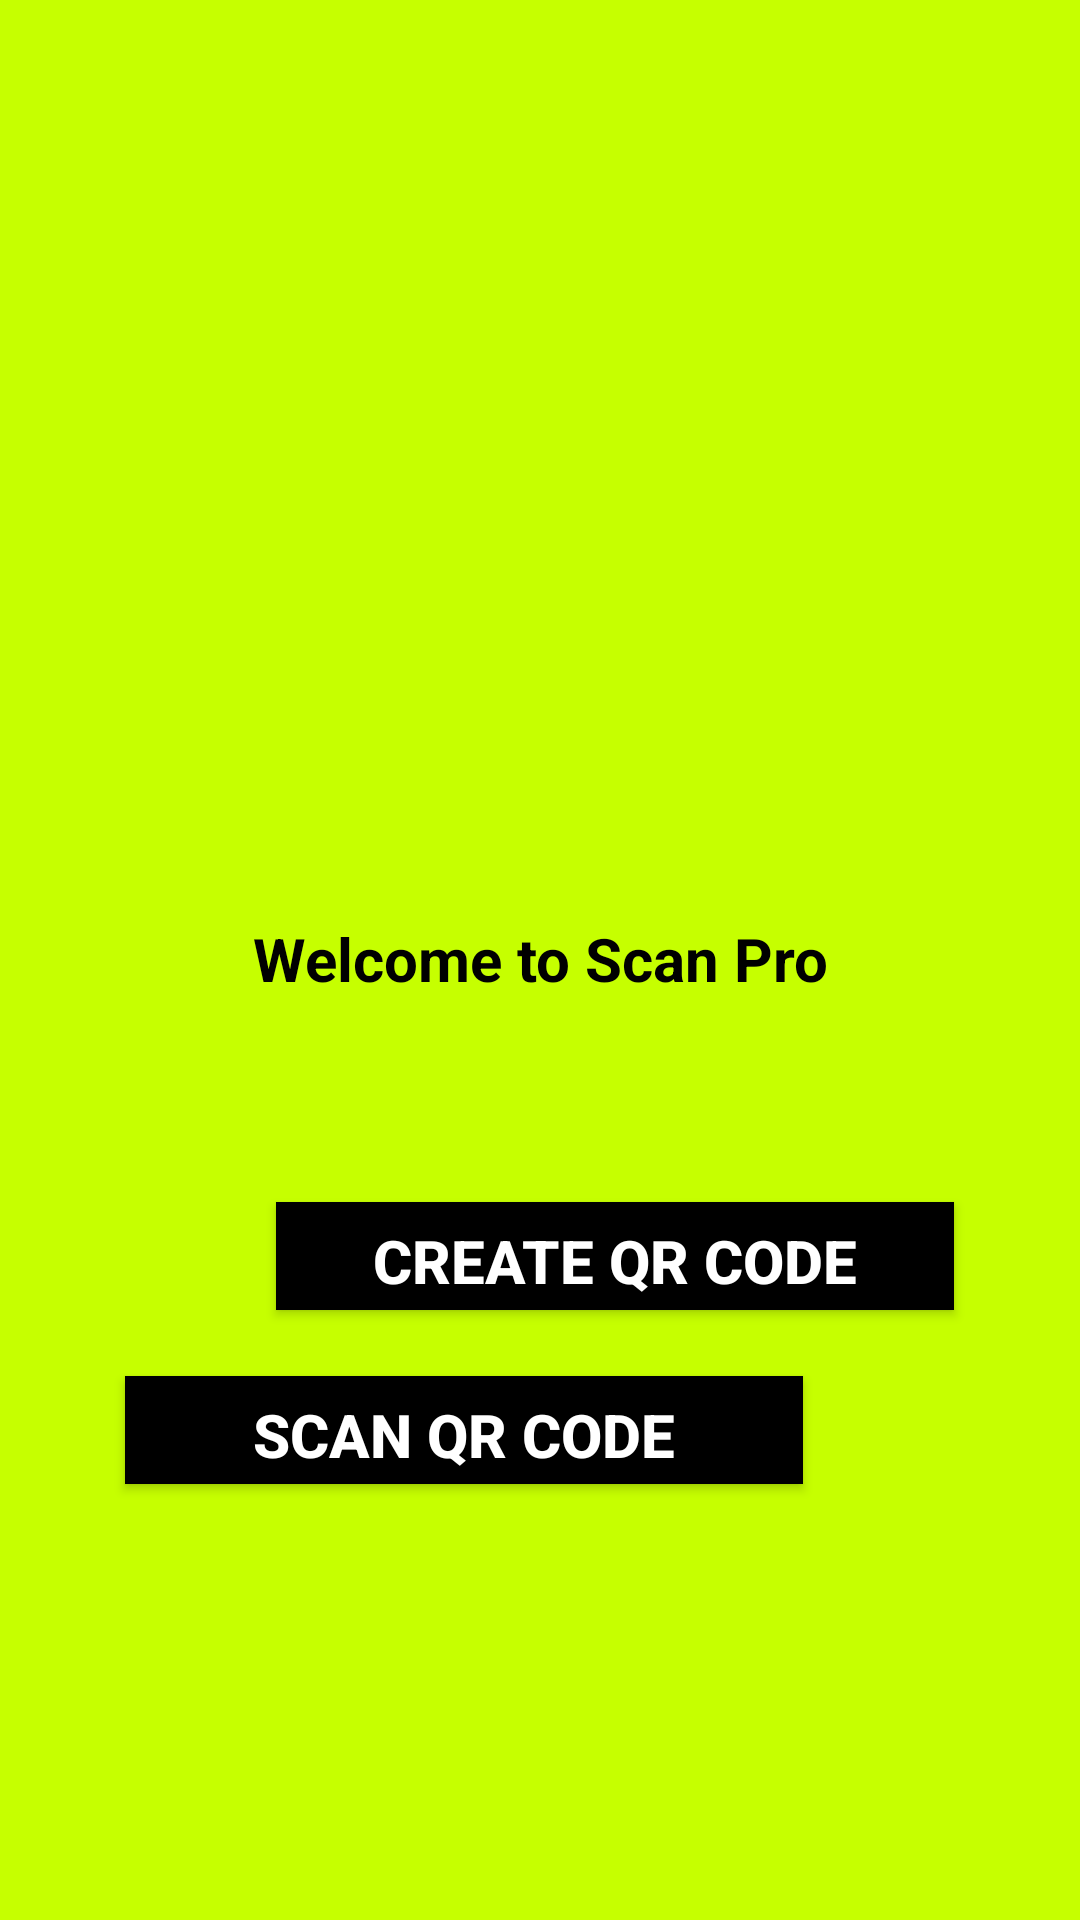

Here is an Android app screen rendered from its layout file. Give the layout XML and the strings, colors and styles it references.
<!-- AndroidManifest.xml: application theme Theme.QRCodeScanner -->
<!-- res/layout/activity_home.xml -->
<?xml version="1.0" encoding="utf-8"?>
<androidx.constraintlayout.widget.ConstraintLayout xmlns:android="http://schemas.android.com/apk/res/android"
    xmlns:app="http://schemas.android.com/apk/res-auto"
    xmlns:tools="http://schemas.android.com/tools"
    android:layout_width="match_parent"
    android:layout_height="match_parent"
    android:background="@color/yellow"
    android:backgroundTint="#C6FF00"
    tools:context=".HomeActivity">

    <ImageView
        android:id="@+id/logohome"
        android:layout_width="165dp"
        android:layout_height="146dp"
        app:layout_constraintBottom_toBottomOf="parent"
        app:layout_constraintEnd_toEndOf="parent"
        app:layout_constraintStart_toStartOf="parent"
        app:layout_constraintTop_toTopOf="parent"
        app:layout_constraintVertical_bias="0.162"
        app:srcCompat="@drawable/qr" />

    <TextView
        android:id="@+id/welcometext"
        android:layout_width="match_parent"
        android:layout_height="wrap_content"
        android:layout_margin="80dp"
        android:text="Welcome to Scan Pro"
        android:textAlignment="center"
        android:textColor="@color/black"
        android:textSize="20sp"
        android:textStyle="bold"
        app:layout_constraintBottom_toBottomOf="parent"
        app:layout_constraintEnd_toEndOf="parent"
        app:layout_constraintHorizontal_bias="0.575"
        app:layout_constraintStart_toStartOf="parent"
        app:layout_constraintTop_toBottomOf="@+id/logohome"
        app:layout_constraintVertical_bias="0.0" />

    <Button
        android:id="@+id/buttonGenerate"
        android:layout_width="226dp"
        android:layout_height="36dp"
        android:layout_marginStart="92dp"
        android:background="@color/yellow"
        android:backgroundTint="@color/black"
        android:padding="6dp"
        android:text="create QR Code"
        android:textColor="@color/white"
        android:textSize="20sp"
        android:textStyle="bold"
        app:layout_constraintBottom_toBottomOf="parent"
        app:layout_constraintEnd_toEndOf="parent"
        app:layout_constraintHorizontal_bias="0.0"
        app:layout_constraintStart_toStartOf="parent"
        app:layout_constraintTop_toBottomOf="@+id/welcometext"
        app:layout_constraintVertical_bias="0.25" />

    <Button
        android:id="@+id/buttonScan"
        android:layout_width="226dp"
        android:layout_height="36dp"
        android:layout_marginEnd="92dp"
        android:background="@color/yellow"
        android:backgroundTint="@color/black"
        android:padding="6dp"
        android:text="Scan QR Code"
        android:textColor="@color/white"
        android:textSize="20sp"
        android:textStyle="bold"
        app:layout_constraintBottom_toBottomOf="parent"
        app:layout_constraintEnd_toEndOf="parent"
        app:layout_constraintHorizontal_bias="0.989"
        app:layout_constraintStart_toStartOf="parent"
        app:layout_constraintTop_toBottomOf="@+id/welcometext"
        app:layout_constraintVertical_bias="0.464" />


</androidx.constraintlayout.widget.ConstraintLayout>
<!-- resources referenced by this layout -->
<resources>
  <color name="black">#FF000000</color>
  <color name="white">#FFFFFFFF</color>
  <color name="yellow">#ffa588</color>
  <style name="Theme.QRCodeScanner" parent="Theme.AppCompat.Light.NoActionBar">
          
          <item name="colorPrimary">@color/purple_500</item>
          <item name="colorPrimaryVariant">@color/purple_700</item>
          <item name="colorOnPrimary">@color/white</item>
          
          <item name="colorSecondary">@color/teal_200</item>
          <item name="colorSecondaryVariant">@color/teal_700</item>
          <item name="colorOnSecondary">@color/black</item>
          
          <item name="android:statusBarColor">?attr/colorPrimaryVariant</item>
          
  
      </style>
  <color name="purple_500">#C6FF00</color>
  <color name="purple_700">#FF3700B3</color>
  <color name="teal_200">#FF03DAC5</color>
  <color name="teal_700">#FF018786</color>
</resources>
